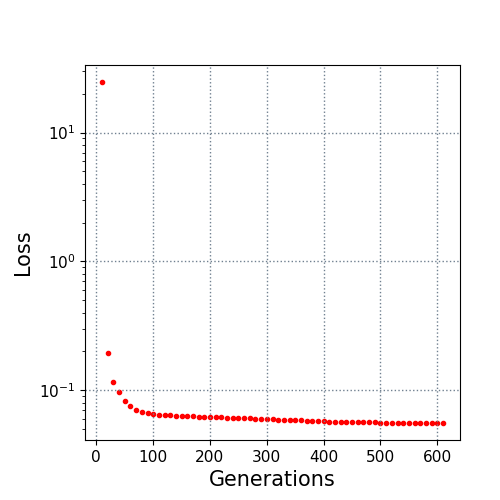

The table this chart was drawn from, first rows:
10.0, 24.679127
20.0, 0.1947
30.0, 0.116
40.0, 0.09729
50.0, 0.08185
60.0, 0.07603
70.0, 0.07023
80.0, 0.06778
90.0, 0.0665
100.0, 0.0651
110.0, 0.06456
120.0, 0.06428
130.0, 0.06368
140.0, 0.06351
150.0, 0.06324
160.0, 0.06299
170.0, 0.06272
180.0, 0.06243
190.0, 0.0624
200.0, 0.0622
210.0, 0.06201
220.0, 0.06185
230.0, 0.06124
240.0, 0.0611
250.0, 0.06107
260.0, 0.06087
270.0, 0.06072
280.0, 0.05994
290.0, 0.05966
300.0, 0.05948
310.0, 0.05927
320.0, 0.05913
330.0, 0.05902
340.0, 0.05874
350.0, 0.05853
360.0, 0.05823
370.0, 0.05794
380.0, 0.05776
390.0, 0.0577
400.0, 0.05717
410.0, 0.057
420.0, 0.05684
430.0, 0.05668
440.0, 0.05662
450.0, 0.05655
460.0, 0.05645
470.0, 0.05643
480.0, 0.05631
490.0, 0.05628
500.0, 0.05605
510.0, 0.05601
520.0, 0.05601
530.0, 0.05597
540.0, 0.05597
550.0, 0.05593
560.0, 0.05589
570.0, 0.05578
580.0, 0.05569
590.0, 0.05569
600.0, 0.05569
610.0, 0.05569
